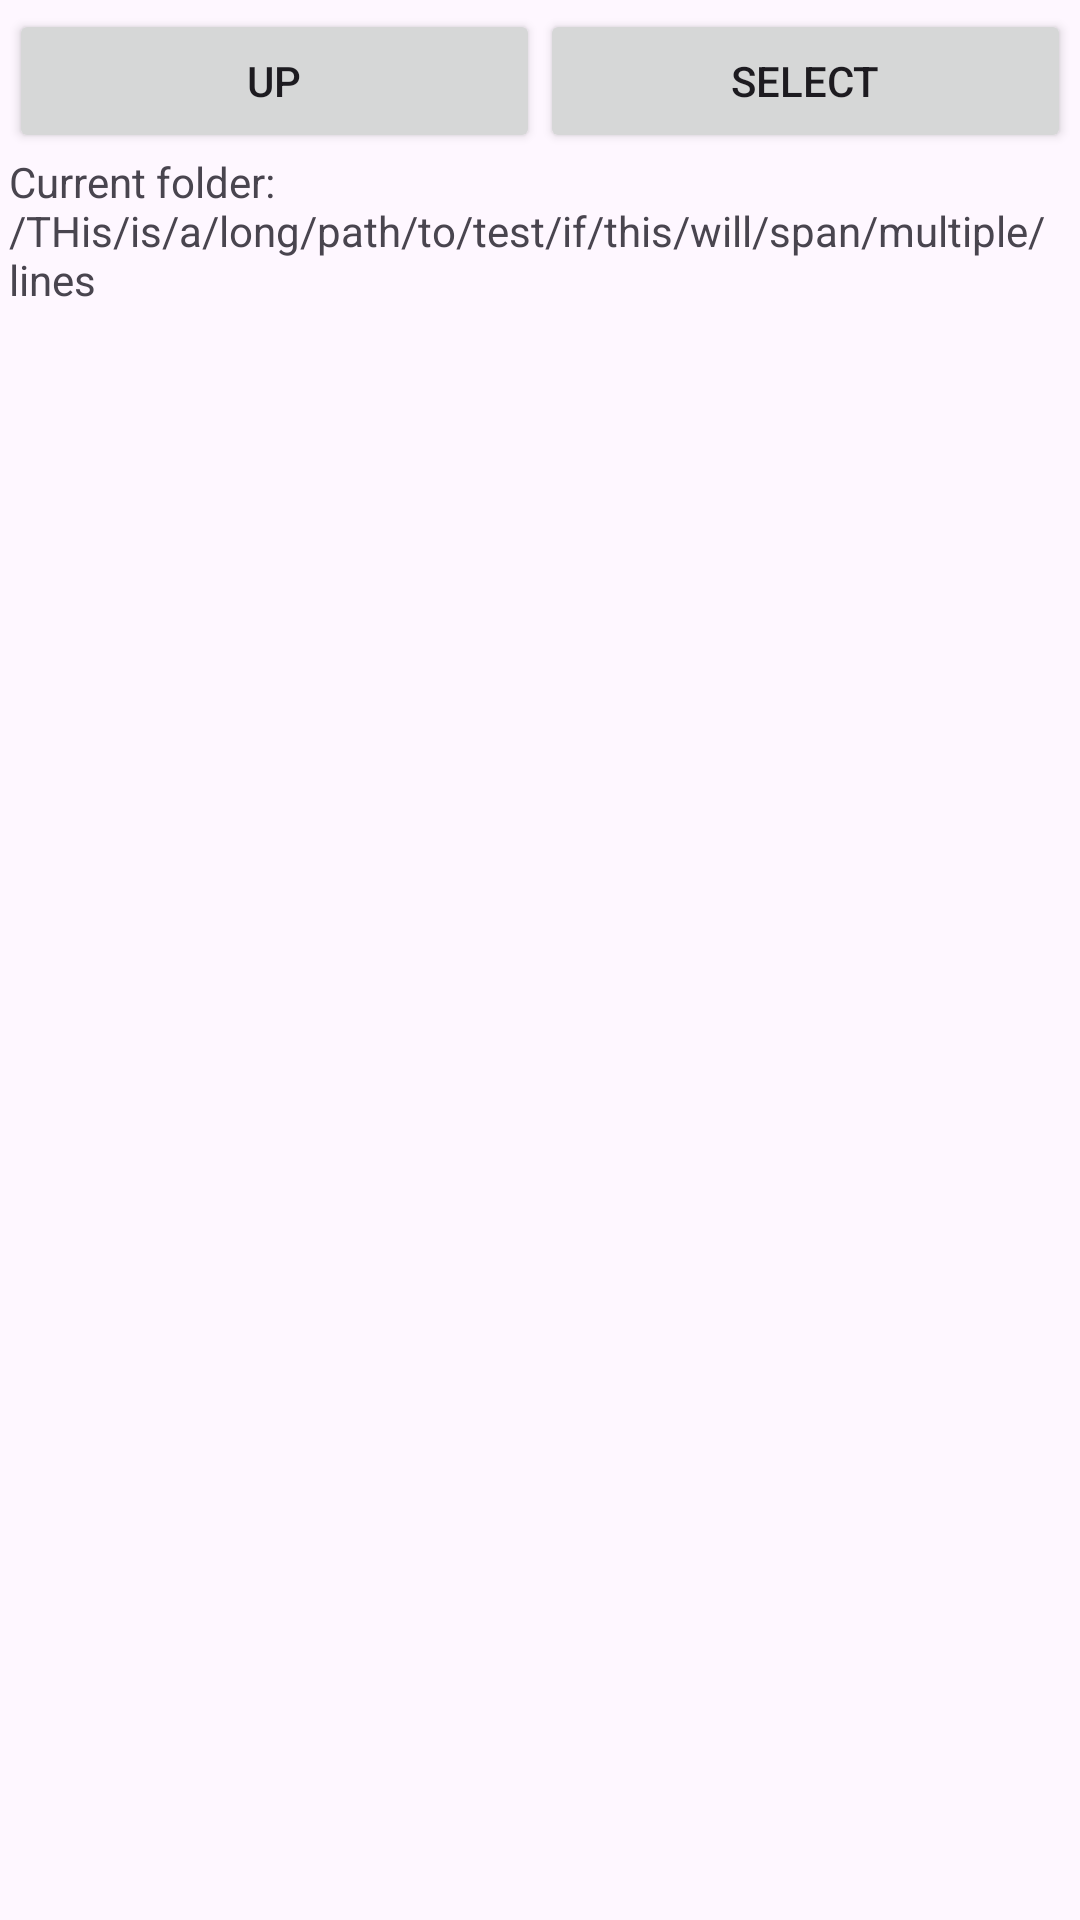

Layout XML and referenced resources for this Android screen:
<!-- AndroidManifest.xml: application theme Theme.MTKDownload -->
<!-- res/layout/ua_com_vassiliev_filebrowser_layout.xml -->
<?xml version="1.0" encoding="utf-8"?>
<LinearLayout xmlns:android="http://schemas.android.com/apk/res/android"
    android:layout_width="fill_parent"
    android:layout_height="fill_parent"
    android:orientation="vertical"
    android:padding="3dp" >

    <LinearLayout
        android:layout_width="fill_parent"
        android:layout_height="wrap_content"
        android:orientation="horizontal" >

        <Button
            android:id="@+id/upDirectoryButton"
            android:layout_width="fill_parent"
            android:layout_height="wrap_content"
            android:layout_weight="1"
            android:drawableLeft="@drawable/dir_up"
            android:text="@string/up" />

        <Button
            android:id="@+id/selectCurrentDirectoryButton"
            android:layout_width="fill_parent"
            android:layout_height="wrap_content"
            android:layout_weight="1"
            android:text="@string/select" />
    </LinearLayout>

    <TextView
        android:id="@+id/currentDirectoryTextView"
        android:layout_width="fill_parent"
        android:layout_height="wrap_content"
        android:text="@string/current_folder_n_this_is_a_long_path_to_test_if_this_will_span_multiple_lines" />

    <ListView
        android:id="@+id/fileListView"
        android:layout_width="fill_parent"
        android:layout_height="fill_parent"
        android:layout_marginTop="5dp"
        android:layout_weight="1" />

</LinearLayout>
<!-- resources referenced by this layout -->
<resources>
  <string name="current_folder_n_this_is_a_long_path_to_test_if_this_will_span_multiple_lines">Current folder: \n/THis/is/a/long/path/to/test/if/this/will/span/multiple/lines</string>
  <string name="select">Select</string>
  <string name="up">Up</string>
  <style name="Theme.MTKDownload" parent="Base.Theme.MTKDownload" />
  <style name="Base.Theme.MTKDownload" parent="Theme.Material3.DayNight.NoActionBar">
          
          
      </style>
</resources>
